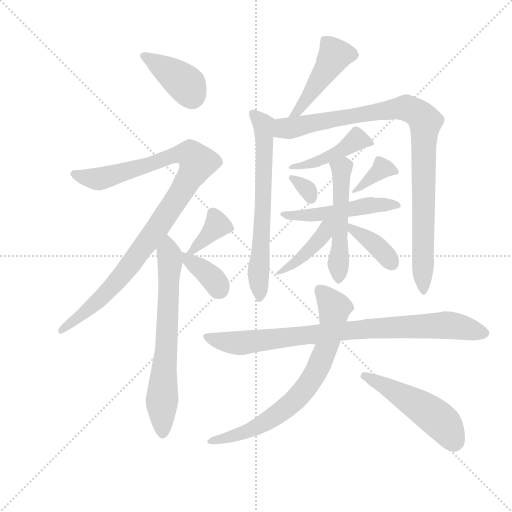
t = 0.00 s
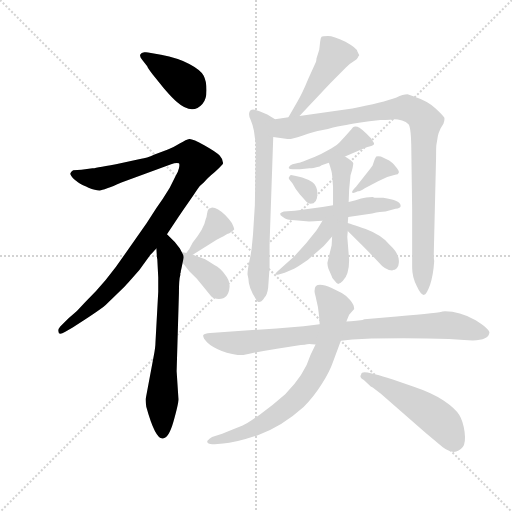
t = 2.52 s
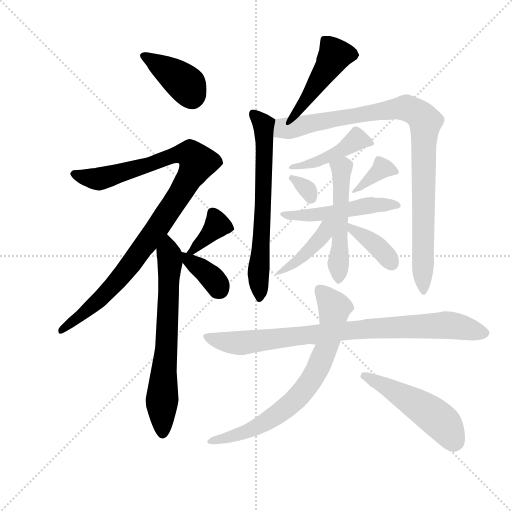
t = 5.04 s
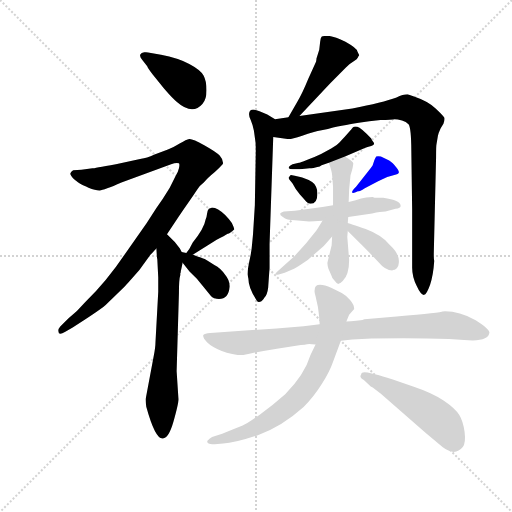
t = 7.56 s
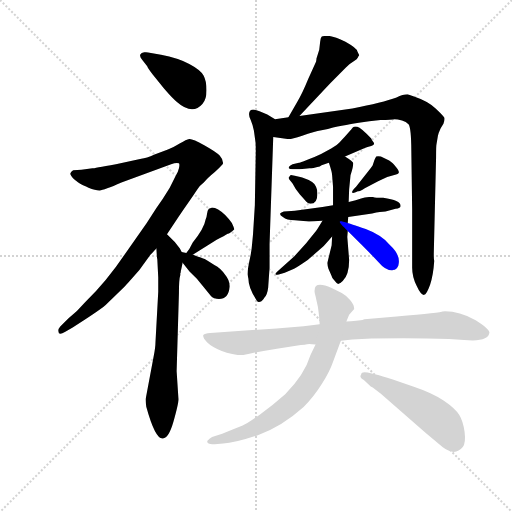
t = 10.09 s
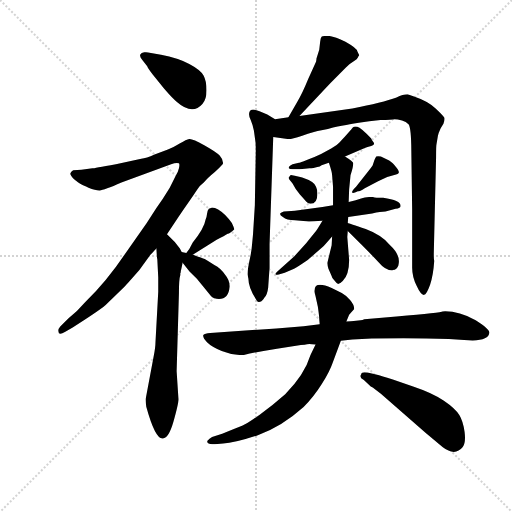
t = 12.61 s

The animated SVG that drew these frames (rendered in a browser with its animation timeline set to each time). Animation: 18 CSS @keyframes rules; one cycle of 12.61 s.

<svg version="1.1" viewBox="0 0 1024 1024" xmlns="http://www.w3.org/2000/svg">
  <g stroke="lightgray" stroke-dasharray="1,1" stroke-width="1" transform="scale(4, 4)">
    <line x1="0" y1="0" x2="256" y2="256"></line>
    <line x1="256" y1="0" x2="0" y2="256"></line>
    <line x1="128" y1="0" x2="128" y2="256"></line>
    <line x1="0" y1="128" x2="256" y2="128"></line>
  </g>
  <g transform="scale(0.92, -0.92) translate(60, -850)">
    <style type="text/css">
      
        @keyframes keyframes0 {
          from {
            stroke: blue;
            stroke-dashoffset: 393;
            stroke-width: 128;
          }
          56% {
            animation-timing-function: step-end;
            stroke: blue;
            stroke-dashoffset: 0;
            stroke-width: 128;
          }
          to {
            stroke: black;
            stroke-width: 1024;
          }
        }
        #make-me-a-hanzi-animation-0 {
          animation: keyframes0 0.56982421875s both;
          animation-delay: 0s;
          animation-timing-function: linear;
        }
      
        @keyframes keyframes1 {
          from {
            stroke: blue;
            stroke-dashoffset: 1014;
            stroke-width: 128;
          }
          77% {
            animation-timing-function: step-end;
            stroke: blue;
            stroke-dashoffset: 0;
            stroke-width: 128;
          }
          to {
            stroke: black;
            stroke-width: 1024;
          }
        }
        #make-me-a-hanzi-animation-1 {
          animation: keyframes1 1.0751953125s both;
          animation-delay: 0.56982421875s;
          animation-timing-function: linear;
        }
      
        @keyframes keyframes2 {
          from {
            stroke: blue;
            stroke-dashoffset: 682;
            stroke-width: 128;
          }
          69% {
            animation-timing-function: step-end;
            stroke: blue;
            stroke-dashoffset: 0;
            stroke-width: 128;
          }
          to {
            stroke: black;
            stroke-width: 1024;
          }
        }
        #make-me-a-hanzi-animation-2 {
          animation: keyframes2 0.8050130208333334s both;
          animation-delay: 1.64501953125s;
          animation-timing-function: linear;
        }
      
        @keyframes keyframes3 {
          from {
            stroke: blue;
            stroke-dashoffset: 368;
            stroke-width: 128;
          }
          55% {
            animation-timing-function: step-end;
            stroke: blue;
            stroke-dashoffset: 0;
            stroke-width: 128;
          }
          to {
            stroke: black;
            stroke-width: 1024;
          }
        }
        #make-me-a-hanzi-animation-3 {
          animation: keyframes3 0.5494791666666666s both;
          animation-delay: 2.4500325520833335s;
          animation-timing-function: linear;
        }
      
        @keyframes keyframes4 {
          from {
            stroke: blue;
            stroke-dashoffset: 367;
            stroke-width: 128;
          }
          54% {
            animation-timing-function: step-end;
            stroke: blue;
            stroke-dashoffset: 0;
            stroke-width: 128;
          }
          to {
            stroke: black;
            stroke-width: 1024;
          }
        }
        #make-me-a-hanzi-animation-4 {
          animation: keyframes4 0.5486653645833334s both;
          animation-delay: 2.99951171875s;
          animation-timing-function: linear;
        }
      
        @keyframes keyframes5 {
          from {
            stroke: blue;
            stroke-dashoffset: 463;
            stroke-width: 128;
          }
          60% {
            animation-timing-function: step-end;
            stroke: blue;
            stroke-dashoffset: 0;
            stroke-width: 128;
          }
          to {
            stroke: black;
            stroke-width: 1024;
          }
        }
        #make-me-a-hanzi-animation-5 {
          animation: keyframes5 0.6267903645833334s both;
          animation-delay: 3.5481770833333335s;
          animation-timing-function: linear;
        }
      
        @keyframes keyframes6 {
          from {
            stroke: blue;
            stroke-dashoffset: 663;
            stroke-width: 128;
          }
          68% {
            animation-timing-function: step-end;
            stroke: blue;
            stroke-dashoffset: 0;
            stroke-width: 128;
          }
          to {
            stroke: black;
            stroke-width: 1024;
          }
        }
        #make-me-a-hanzi-animation-6 {
          animation: keyframes6 0.78955078125s both;
          animation-delay: 4.174967447916667s;
          animation-timing-function: linear;
        }
      
        @keyframes keyframes7 {
          from {
            stroke: blue;
            stroke-dashoffset: 966;
            stroke-width: 128;
          }
          76% {
            animation-timing-function: step-end;
            stroke: blue;
            stroke-dashoffset: 0;
            stroke-width: 128;
          }
          to {
            stroke: black;
            stroke-width: 1024;
          }
        }
        #make-me-a-hanzi-animation-7 {
          animation: keyframes7 1.0361328125s both;
          animation-delay: 4.964518229166667s;
          animation-timing-function: linear;
        }
      
        @keyframes keyframes8 {
          from {
            stroke: blue;
            stroke-dashoffset: 440;
            stroke-width: 128;
          }
          59% {
            animation-timing-function: step-end;
            stroke: blue;
            stroke-dashoffset: 0;
            stroke-width: 128;
          }
          to {
            stroke: black;
            stroke-width: 1024;
          }
        }
        #make-me-a-hanzi-animation-8 {
          animation: keyframes8 0.6080729166666666s both;
          animation-delay: 6.000651041666667s;
          animation-timing-function: linear;
        }
      
        @keyframes keyframes9 {
          from {
            stroke: blue;
            stroke-dashoffset: 318;
            stroke-width: 128;
          }
          51% {
            animation-timing-function: step-end;
            stroke: blue;
            stroke-dashoffset: 0;
            stroke-width: 128;
          }
          to {
            stroke: black;
            stroke-width: 1024;
          }
        }
        #make-me-a-hanzi-animation-9 {
          animation: keyframes9 0.5087890625s both;
          animation-delay: 6.608723958333334s;
          animation-timing-function: linear;
        }
      
        @keyframes keyframes10 {
          from {
            stroke: blue;
            stroke-dashoffset: 353;
            stroke-width: 128;
          }
          53% {
            animation-timing-function: step-end;
            stroke: blue;
            stroke-dashoffset: 0;
            stroke-width: 128;
          }
          to {
            stroke: black;
            stroke-width: 1024;
          }
        }
        #make-me-a-hanzi-animation-10 {
          animation: keyframes10 0.5372721354166666s both;
          animation-delay: 7.117513020833334s;
          animation-timing-function: linear;
        }
      
        @keyframes keyframes11 {
          from {
            stroke: blue;
            stroke-dashoffset: 506;
            stroke-width: 128;
          }
          62% {
            animation-timing-function: step-end;
            stroke: blue;
            stroke-dashoffset: 0;
            stroke-width: 128;
          }
          to {
            stroke: black;
            stroke-width: 1024;
          }
        }
        #make-me-a-hanzi-animation-11 {
          animation: keyframes11 0.6617838541666666s both;
          animation-delay: 7.654785156250001s;
          animation-timing-function: linear;
        }
      
        @keyframes keyframes12 {
          from {
            stroke: blue;
            stroke-dashoffset: 518;
            stroke-width: 128;
          }
          63% {
            animation-timing-function: step-end;
            stroke: blue;
            stroke-dashoffset: 0;
            stroke-width: 128;
          }
          to {
            stroke: black;
            stroke-width: 1024;
          }
        }
        #make-me-a-hanzi-animation-12 {
          animation: keyframes12 0.6715494791666666s both;
          animation-delay: 8.316569010416668s;
          animation-timing-function: linear;
        }
      
        @keyframes keyframes13 {
          from {
            stroke: blue;
            stroke-dashoffset: 418;
            stroke-width: 128;
          }
          58% {
            animation-timing-function: step-end;
            stroke: blue;
            stroke-dashoffset: 0;
            stroke-width: 128;
          }
          to {
            stroke: black;
            stroke-width: 1024;
          }
        }
        #make-me-a-hanzi-animation-13 {
          animation: keyframes13 0.5901692708333334s both;
          animation-delay: 8.988118489583334s;
          animation-timing-function: linear;
        }
      
        @keyframes keyframes14 {
          from {
            stroke: blue;
            stroke-dashoffset: 392;
            stroke-width: 128;
          }
          56% {
            animation-timing-function: step-end;
            stroke: blue;
            stroke-dashoffset: 0;
            stroke-width: 128;
          }
          to {
            stroke: black;
            stroke-width: 1024;
          }
        }
        #make-me-a-hanzi-animation-14 {
          animation: keyframes14 0.5690104166666666s both;
          animation-delay: 9.578287760416668s;
          animation-timing-function: linear;
        }
      
        @keyframes keyframes15 {
          from {
            stroke: blue;
            stroke-dashoffset: 866;
            stroke-width: 128;
          }
          74% {
            animation-timing-function: step-end;
            stroke: blue;
            stroke-dashoffset: 0;
            stroke-width: 128;
          }
          to {
            stroke: black;
            stroke-width: 1024;
          }
        }
        #make-me-a-hanzi-animation-15 {
          animation: keyframes15 0.9547526041666666s both;
          animation-delay: 10.147298177083334s;
          animation-timing-function: linear;
        }
      
        @keyframes keyframes16 {
          from {
            stroke: blue;
            stroke-dashoffset: 734;
            stroke-width: 128;
          }
          70% {
            animation-timing-function: step-end;
            stroke: blue;
            stroke-dashoffset: 0;
            stroke-width: 128;
          }
          to {
            stroke: black;
            stroke-width: 1024;
          }
        }
        #make-me-a-hanzi-animation-16 {
          animation: keyframes16 0.8473307291666666s both;
          animation-delay: 11.10205078125s;
          animation-timing-function: linear;
        }
      
        @keyframes keyframes17 {
          from {
            stroke: blue;
            stroke-dashoffset: 500;
            stroke-width: 128;
          }
          62% {
            animation-timing-function: step-end;
            stroke: blue;
            stroke-dashoffset: 0;
            stroke-width: 128;
          }
          to {
            stroke: black;
            stroke-width: 1024;
          }
        }
        #make-me-a-hanzi-animation-17 {
          animation: keyframes17 0.6569010416666666s both;
          animation-delay: 11.949381510416666s;
          animation-timing-function: linear;
        }
      
    </style>
    
      <path d="M 260 706 Q 262 701 272 688 L 297 657 Q 317 634 324 629 Q 358 599 380 624 Q 389 634 389 654 Q 389 674 382.5 686 Q 376 698 351.5 711 Q 327 724 290 731 L 262 736 Q 260 737 253.5 736.5 Q 247 736 245 731.5 Q 243 727 249 720 L 260 706 Z" fill="lightgray"></path>
    
      <path d="M 303 341 L 329 380 Q 366 433 370 439.5 Q 374 446 383 453 Q 390 462 407 476 Q 416 484 424 493 L 425 495 Q 425 504 417.5 512 Q 410 520 384 534.5 Q 358 549 351.5 548 Q 345 547 331.5 538.5 Q 318 530 305 525 L 276 514 Q 258 506 247 505 L 192 493 Q 143 484 141 484 L 117 481 L 99 480 Q 93 476 93 473 Q 92 472 95 467.5 Q 98 463 100.5 461 Q 103 459 106 456.5 Q 109 454 113.5 451 Q 118 448 132.5 442 Q 147 436 156.5 436 Q 166 436 204 453 L 312 493 Q 323 497 329 495 Q 331 493 329 484.5 Q 327 476 322 468 L 309 442 Q 294 417 280 398 L 259 365 L 211 297 Q 172 239 125 193 Q 107 172 89 158 L 71 140 Q 66 134 67 130 Q 67 120 81 128 L 98 138 Q 163 179 173 190 L 210 226 Q 215 231 243 263 L 267 296 Q 278 308 280 310 L 303 341 Z" fill="lightgray"></path>
    
      <path d="M 282 286 L 284 247 L 284 216 L 278 106 Q 278 95 274 75 L 257 -16 Q 256 -18 258 -34 Q 277 -103 293 -103 Q 306 -105 317 -67 Q 328 -28 328 -18 L 324 43 L 329 213 Q 329 243 332 252 L 332 256 L 333 258 L 333 261 Q 334 264 337 279 C 340 293 340 293 335 302 L 331 310 L 320 324 L 303 341 C 282 362 278 340 280 310 L 281 293 L 281 292 L 282 286 Z" fill="lightgray"></path>
    
      <path d="M 359 296 L 411 329 Q 429 338 435 342 Q 440 342 449 351 Q 450 352 444 365 Q 438 374 430 382 Q 413 399 401 399 Q 397 397 394 396 Q 391 393 390 385 Q 389 376 387 373 Q 384 354 359 323 Q 352 308 345 300 C 326 277 334 280 359 296 Z" fill="lightgray"></path>
    
      <path d="M 337 279 L 352 260 L 368 244 L 399 206 Q 405 200 416 200 Q 437 200 439 226 Q 440 240 429 253 Q 420 267 406 274 Q 389 285 385 287 Q 380 288 360 296 L 359 296 L 345 300 L 335 302 C 316 306 318 303 337 279 Z" fill="lightgray"></path>
    
      <path d="M 591 598 L 658 669 L 692 703 Q 700 712 709 717 Q 717 721 718 725 Q 719 728 721 730 L 717 738 Q 716 745 691 759 Q 665 772 653 772 Q 641 772 639 770 Q 637 768 636 759 L 634 742 L 628 723 Q 628 720 627 716 L 610 678 Q 596 644 587 630 L 567 595 C 552 569 570 576 591 598 Z" fill="lightgray"></path>
    
      <path d="M 487 309 L 485 296 Q 478 264 478 254 L 480 244 Q 480 224 498 197 Q 501 192 505 194 Q 510 194 515 203 Q 521 209 523 225 Q 524 240 526 268 L 526 319 L 534 552 C 535 582 541 589 538 591 L 521 601 Q 487 618 483 608 Q 479 601 485 589 Q 490 577 492 566 L 495 544 Q 496 541 496 520 L 494 404 L 490 340 Q 490 339 487 309 Z" fill="lightgray"></path>
    
      <path d="M 534 552 L 565 548 Q 570 546 597 555 Q 623 564 639 567 Q 654 570 664 573 Q 673 575 686 577 Q 698 579 720 583 Q 742 587 767 589 Q 792 590 798 591 Q 804 591 814 588 Q 823 585 828 580 Q 833 575 834 536 L 836 395 L 836 268 Q 836 248 846 228 Q 855 208 862 209 Q 867 209 875 231 Q 882 252 884 283 Q 883 286 883 298 L 888 508 Q 888 534 889 537 L 892 555 Q 893 560 898 571 L 904 581 Q 907 589 906 594 Q 904 598 887 614 Q 870 630 840 640 L 826 645 Q 816 645 802 638 Q 772 627 706 614 L 591 598 L 567 595 L 538 591 C 508 587 504 556 534 552 Z" fill="lightgray"></path>
    
      <path d="M 690 510 L 733 528 Q 738 530 747 532.5 Q 756 535 752 540.5 Q 748 546 747 549 Q 724 573 717 574.5 Q 710 576 707 573 Q 704 570 704 569 L 689 552 Q 684 547 678.5 540.5 Q 673 534 660 527 L 638 515 Q 624 508 611 504 L 599 499 Q 591 496 590 496 L 576 493 Q 566 488 568 484 Q 569 482 576 482 L 592 482 L 613 484 Q 619 484 635 488 Q 638 491 645.5 493 Q 653 495 655 496 L 690 510 Z" fill="lightgray"></path>
    
      <path d="M 630 429 Q 630 438 627 444 Q 624 455 597 464 L 581 468 L 575 469 Q 571 471 569 466 Q 566 464 569 460 L 576 451 Q 583 437 592 427 Q 601 417 605.5 412 Q 610 407 615 407 Q 630 407 630 429 Z" fill="lightgray"></path>
    
      <path d="M 718 434 Q 722 434 733 441 L 762 456 Q 779 466 799 470 Q 813 472 803 484.5 Q 793 497 786 501 L 768 510 Q 761 511 758 510 Q 756 508 754 502 L 750 490 Q 746 484 741 478 L 714 444 Q 704 434 705.5 431.5 Q 707 429 718 434 Z" fill="lightgray"></path>
    
      <path d="M 773 420 L 759 420 Q 754 420 750 422 Q 735 422 725 418.5 Q 715 415 698 411 L 664 404 L 641 400 L 581 392 L 557 390 Q 551 388 549 386 Q 548 382 555 378 Q 563 371 581 371 L 606 369 Q 610 368 641 370 L 697 378 L 749 386 Q 768 390 778 390 L 800 396 Q 811 397 811 402 Q 811 415 773 420 Z" fill="lightgray"></path>
    
      <path d="M 698 411 L 699 438 L 702 469 Q 708 487 708 495 Q 708 499 690 510 C 665 526 646 525 655 496 Q 662 475 662 469 L 664 444 L 664 404 L 662 336 L 661 317 L 652 280 Q 651 276 654 266 L 660 252 Q 661 246 668 239 Q 673 232 676 233 Q 679 233 685 239 Q 699 253 699 285 L 695 335 L 696 348 L 696 365 L 697 378 L 698 411 Z" fill="lightgray"></path>
    
      <path d="M 641 370 L 630 352 Q 626 346 606 322 L 580 293 L 543 260 Q 538 255 539 254 Q 540 252 546 253 L 559 257 L 578 265 Q 581 266 596 276 Q 611 285 622 296 Q 645 314 662 336 C 694 377 657 397 641 370 Z" fill="lightgray"></path>
    
      <path d="M 696 348 L 725 319 Q 747 297 763 280 Q 778 262 793 262 L 794 263 Q 803 264 806 273 Q 812 295 788 317 Q 770 339 735 352 Q 699 364 696 365 C 670 374 675 369 696 348 Z" fill="lightgray"></path>
    
      <path d="M 724 154 L 709 152 Q 704 151 693 151 L 635 145 L 600 141 L 541 136 L 397 126 Q 385 125 382 122 Q 380 116 390 106 Q 400 96 422 87 Q 444 78 469 78 Q 498 85 542 92 L 594 100 Q 604 100 607.5 101.5 Q 611 103 626 101 L 681 109 L 706 112 L 748 114 Q 836 116 916 113 L 949 111 Q 1002 106 1004 127 Q 1004 135 974 154 Q 935 175 902 173 Q 901 171 802 162 L 732 156 Q 728 154 724 154 Z" fill="lightgray"></path>
    
      <path d="M 693 151 L 699 166 L 710 178 Q 710 188 701 198 Q 692 208 683 213 L 661 224 Q 624 240 624 219 Q 623 216 626 206 L 631 183 Q 634 162 634 157 L 635 145 L 626 101 L 615 78 Q 602 35 560 -7 Q 534 -30 506 -50.5 Q 478 -71 467.5 -75 Q 457 -79 423 -93 L 401 -100 Q 395 -104 391 -108 Q 389 -113 395 -114.5 Q 401 -116 407 -116 L 425 -114 Q 450 -113 500.5 -96 Q 551 -79 600 -35 Q 622 -13 639.5 15 Q 657 43 663 61 L 681 109 L 693 151 Z" fill="lightgray"></path>
    
      <path d="M 746 10 Q 750 8 751 7 L 768 -6 L 865 -91 L 902 -122 Q 929 -143 946 -122 Q 953 -112 950 -89 Q 947 -66 938.5 -52 Q 930 -38 905 -21 Q 880 -4 838 10 L 794 25 Q 767 34 762 35 L 739 40 Q 726 43 725 36 Q 720 30 731 24 L 746 10 Z" fill="lightgray"></path>
    
    
      <clipPath id="make-me-a-hanzi-clip-0">
        <path d="M 260 706 Q 262 701 272 688 L 297 657 Q 317 634 324 629 Q 358 599 380 624 Q 389 634 389 654 Q 389 674 382.5 686 Q 376 698 351.5 711 Q 327 724 290 731 L 262 736 Q 260 737 253.5 736.5 Q 247 736 245 731.5 Q 243 727 249 720 L 260 706 Z"></path>
      </clipPath>
      <path clip-path="url(#make-me-a-hanzi-clip-0)" d="M 253 728 L 338 672 L 357 642" fill="none" id="make-me-a-hanzi-animation-0" stroke-dasharray="265 530" stroke-linecap="round"></path>
    
      <clipPath id="make-me-a-hanzi-clip-1">
        <path d="M 303 341 L 329 380 Q 366 433 370 439.5 Q 374 446 383 453 Q 390 462 407 476 Q 416 484 424 493 L 425 495 Q 425 504 417.5 512 Q 410 520 384 534.5 Q 358 549 351.5 548 Q 345 547 331.5 538.5 Q 318 530 305 525 L 276 514 Q 258 506 247 505 L 192 493 Q 143 484 141 484 L 117 481 L 99 480 Q 93 476 93 473 Q 92 472 95 467.5 Q 98 463 100.5 461 Q 103 459 106 456.5 Q 109 454 113.5 451 Q 118 448 132.5 442 Q 147 436 156.5 436 Q 166 436 204 453 L 312 493 Q 323 497 329 495 Q 331 493 329 484.5 Q 327 476 322 468 L 309 442 Q 294 417 280 398 L 259 365 L 211 297 Q 172 239 125 193 Q 107 172 89 158 L 71 140 Q 66 134 67 130 Q 67 120 81 128 L 98 138 Q 163 179 173 190 L 210 226 Q 215 231 243 263 L 267 296 Q 278 308 280 310 L 303 341 Z"></path>
      </clipPath>
      <path clip-path="url(#make-me-a-hanzi-clip-1)" d="M 101 473 L 156 461 L 335 516 L 353 515 L 369 497 L 316 403 L 221 270 L 158 201 L 75 133" fill="none" id="make-me-a-hanzi-animation-1" stroke-dasharray="886 1772" stroke-linecap="round"></path>
    
      <clipPath id="make-me-a-hanzi-clip-2">
        <path d="M 282 286 L 284 247 L 284 216 L 278 106 Q 278 95 274 75 L 257 -16 Q 256 -18 258 -34 Q 277 -103 293 -103 Q 306 -105 317 -67 Q 328 -28 328 -18 L 324 43 L 329 213 Q 329 243 332 252 L 332 256 L 333 258 L 333 261 Q 334 264 337 279 C 340 293 340 293 335 302 L 331 310 L 320 324 L 303 341 C 282 362 278 340 280 310 L 281 293 L 281 292 L 282 286 Z"></path>
      </clipPath>
      <path clip-path="url(#make-me-a-hanzi-clip-2)" d="M 303 333 L 310 278 L 291 -38 L 294 -92" fill="none" id="make-me-a-hanzi-animation-2" stroke-dasharray="554 1108" stroke-linecap="round"></path>
    
      <clipPath id="make-me-a-hanzi-clip-3">
        <path d="M 359 296 L 411 329 Q 429 338 435 342 Q 440 342 449 351 Q 450 352 444 365 Q 438 374 430 382 Q 413 399 401 399 Q 397 397 394 396 Q 391 393 390 385 Q 389 376 387 373 Q 384 354 359 323 Q 352 308 345 300 C 326 277 334 280 359 296 Z"></path>
      </clipPath>
      <path clip-path="url(#make-me-a-hanzi-clip-3)" d="M 402 387 L 412 361 L 408 354 L 353 302" fill="none" id="make-me-a-hanzi-animation-3" stroke-dasharray="240 480" stroke-linecap="round"></path>
    
      <clipPath id="make-me-a-hanzi-clip-4">
        <path d="M 337 279 L 352 260 L 368 244 L 399 206 Q 405 200 416 200 Q 437 200 439 226 Q 440 240 429 253 Q 420 267 406 274 Q 389 285 385 287 Q 380 288 360 296 L 359 296 L 345 300 L 335 302 C 316 306 318 303 337 279 Z"></path>
      </clipPath>
      <path clip-path="url(#make-me-a-hanzi-clip-4)" d="M 339 297 L 404 243 L 417 220" fill="none" id="make-me-a-hanzi-animation-4" stroke-dasharray="239 478" stroke-linecap="round"></path>
    
      <clipPath id="make-me-a-hanzi-clip-5">
        <path d="M 591 598 L 658 669 L 692 703 Q 700 712 709 717 Q 717 721 718 725 Q 719 728 721 730 L 717 738 Q 716 745 691 759 Q 665 772 653 772 Q 641 772 639 770 Q 637 768 636 759 L 634 742 L 628 723 Q 628 720 627 716 L 610 678 Q 596 644 587 630 L 567 595 C 552 569 570 576 591 598 Z"></path>
      </clipPath>
      <path clip-path="url(#make-me-a-hanzi-clip-5)" d="M 713 731 L 685 733 L 666 727 L 589 610 L 573 600" fill="none" id="make-me-a-hanzi-animation-5" stroke-dasharray="335 670" stroke-linecap="round"></path>
    
      <clipPath id="make-me-a-hanzi-clip-6">
        <path d="M 487 309 L 485 296 Q 478 264 478 254 L 480 244 Q 480 224 498 197 Q 501 192 505 194 Q 510 194 515 203 Q 521 209 523 225 Q 524 240 526 268 L 526 319 L 534 552 C 535 582 541 589 538 591 L 521 601 Q 487 618 483 608 Q 479 601 485 589 Q 490 577 492 566 L 495 544 Q 496 541 496 520 L 494 404 L 490 340 Q 490 339 487 309 Z"></path>
      </clipPath>
      <path clip-path="url(#make-me-a-hanzi-clip-6)" d="M 491 602 L 514 574 L 512 389 L 501 253 L 505 204" fill="none" id="make-me-a-hanzi-animation-6" stroke-dasharray="535 1070" stroke-linecap="round"></path>
    
      <clipPath id="make-me-a-hanzi-clip-7">
        <path d="M 534 552 L 565 548 Q 570 546 597 555 Q 623 564 639 567 Q 654 570 664 573 Q 673 575 686 577 Q 698 579 720 583 Q 742 587 767 589 Q 792 590 798 591 Q 804 591 814 588 Q 823 585 828 580 Q 833 575 834 536 L 836 395 L 836 268 Q 836 248 846 228 Q 855 208 862 209 Q 867 209 875 231 Q 882 252 884 283 Q 883 286 883 298 L 888 508 Q 888 534 889 537 L 892 555 Q 893 560 898 571 L 904 581 Q 907 589 906 594 Q 904 598 887 614 Q 870 630 840 640 L 826 645 Q 816 645 802 638 Q 772 627 706 614 L 591 598 L 567 595 L 538 591 C 508 587 504 556 534 552 Z"></path>
      </clipPath>
      <path clip-path="url(#make-me-a-hanzi-clip-7)" d="M 543 558 L 558 571 L 819 616 L 855 598 L 865 585 L 861 216" fill="none" id="make-me-a-hanzi-animation-7" stroke-dasharray="838 1676" stroke-linecap="round"></path>
    
      <clipPath id="make-me-a-hanzi-clip-8">
        <path d="M 690 510 L 733 528 Q 738 530 747 532.5 Q 756 535 752 540.5 Q 748 546 747 549 Q 724 573 717 574.5 Q 710 576 707 573 Q 704 570 704 569 L 689 552 Q 684 547 678.5 540.5 Q 673 534 660 527 L 638 515 Q 624 508 611 504 L 599 499 Q 591 496 590 496 L 576 493 Q 566 488 568 484 Q 569 482 576 482 L 592 482 L 613 484 Q 619 484 635 488 Q 638 491 645.5 493 Q 653 495 655 496 L 690 510 Z"></path>
      </clipPath>
      <path clip-path="url(#make-me-a-hanzi-clip-8)" d="M 743 541 L 716 546 L 668 515 L 626 497 L 573 488" fill="none" id="make-me-a-hanzi-animation-8" stroke-dasharray="312 624" stroke-linecap="round"></path>
    
      <clipPath id="make-me-a-hanzi-clip-9">
        <path d="M 630 429 Q 630 438 627 444 Q 624 455 597 464 L 581 468 L 575 469 Q 571 471 569 466 Q 566 464 569 460 L 576 451 Q 583 437 592 427 Q 601 417 605.5 412 Q 610 407 615 407 Q 630 407 630 429 Z"></path>
      </clipPath>
      <path clip-path="url(#make-me-a-hanzi-clip-9)" d="M 574 463 L 609 437 L 616 420" fill="none" id="make-me-a-hanzi-animation-9" stroke-dasharray="190 380" stroke-linecap="round"></path>
    
      <clipPath id="make-me-a-hanzi-clip-10">
        <path d="M 718 434 Q 722 434 733 441 L 762 456 Q 779 466 799 470 Q 813 472 803 484.5 Q 793 497 786 501 L 768 510 Q 761 511 758 510 Q 756 508 754 502 L 750 490 Q 746 484 741 478 L 714 444 Q 704 434 705.5 431.5 Q 707 429 718 434 Z"></path>
      </clipPath>
      <path clip-path="url(#make-me-a-hanzi-clip-10)" d="M 763 503 L 771 484 L 711 437" fill="none" id="make-me-a-hanzi-animation-10" stroke-dasharray="225 450" stroke-linecap="round"></path>
    
      <clipPath id="make-me-a-hanzi-clip-11">
        <path d="M 773 420 L 759 420 Q 754 420 750 422 Q 735 422 725 418.5 Q 715 415 698 411 L 664 404 L 641 400 L 581 392 L 557 390 Q 551 388 549 386 Q 548 382 555 378 Q 563 371 581 371 L 606 369 Q 610 368 641 370 L 697 378 L 749 386 Q 768 390 778 390 L 800 396 Q 811 397 811 402 Q 811 415 773 420 Z"></path>
      </clipPath>
      <path clip-path="url(#make-me-a-hanzi-clip-11)" d="M 555 384 L 631 383 L 735 403 L 803 403" fill="none" id="make-me-a-hanzi-animation-11" stroke-dasharray="378 756" stroke-linecap="round"></path>
    
      <clipPath id="make-me-a-hanzi-clip-12">
        <path d="M 698 411 L 699 438 L 702 469 Q 708 487 708 495 Q 708 499 690 510 C 665 526 646 525 655 496 Q 662 475 662 469 L 664 444 L 664 404 L 662 336 L 661 317 L 652 280 Q 651 276 654 266 L 660 252 Q 661 246 668 239 Q 673 232 676 233 Q 679 233 685 239 Q 699 253 699 285 L 695 335 L 696 348 L 696 365 L 697 378 L 698 411 Z"></path>
      </clipPath>
      <path clip-path="url(#make-me-a-hanzi-clip-12)" d="M 664 489 L 683 483 L 677 241" fill="none" id="make-me-a-hanzi-animation-12" stroke-dasharray="390 780" stroke-linecap="round"></path>
    
      <clipPath id="make-me-a-hanzi-clip-13">
        <path d="M 641 370 L 630 352 Q 626 346 606 322 L 580 293 L 543 260 Q 538 255 539 254 Q 540 252 546 253 L 559 257 L 578 265 Q 581 266 596 276 Q 611 285 622 296 Q 645 314 662 336 C 694 377 657 397 641 370 Z"></path>
      </clipPath>
      <path clip-path="url(#make-me-a-hanzi-clip-13)" d="M 658 367 L 642 339 L 602 296 L 543 256" fill="none" id="make-me-a-hanzi-animation-13" stroke-dasharray="290 580" stroke-linecap="round"></path>
    
      <clipPath id="make-me-a-hanzi-clip-14">
        <path d="M 696 348 L 725 319 Q 747 297 763 280 Q 778 262 793 262 L 794 263 Q 803 264 806 273 Q 812 295 788 317 Q 770 339 735 352 Q 699 364 696 365 C 670 374 675 369 696 348 Z"></path>
      </clipPath>
      <path clip-path="url(#make-me-a-hanzi-clip-14)" d="M 698 361 L 779 296 L 790 280 L 789 267" fill="none" id="make-me-a-hanzi-animation-14" stroke-dasharray="264 528" stroke-linecap="round"></path>
    
      <clipPath id="make-me-a-hanzi-clip-15">
        <path d="M 724 154 L 709 152 Q 704 151 693 151 L 635 145 L 600 141 L 541 136 L 397 126 Q 385 125 382 122 Q 380 116 390 106 Q 400 96 422 87 Q 444 78 469 78 Q 498 85 542 92 L 594 100 Q 604 100 607.5 101.5 Q 611 103 626 101 L 681 109 L 706 112 L 748 114 Q 836 116 916 113 L 949 111 Q 1002 106 1004 127 Q 1004 135 974 154 Q 935 175 902 173 Q 901 171 802 162 L 732 156 Q 728 154 724 154 Z"></path>
      </clipPath>
      <path clip-path="url(#make-me-a-hanzi-clip-15)" d="M 391 120 L 411 110 L 462 104 L 719 134 L 901 143 L 929 142 L 994 126" fill="none" id="make-me-a-hanzi-animation-15" stroke-dasharray="738 1476" stroke-linecap="round"></path>
    
      <clipPath id="make-me-a-hanzi-clip-16">
        <path d="M 693 151 L 699 166 L 710 178 Q 710 188 701 198 Q 692 208 683 213 L 661 224 Q 624 240 624 219 Q 623 216 626 206 L 631 183 Q 634 162 634 157 L 635 145 L 626 101 L 615 78 Q 602 35 560 -7 Q 534 -30 506 -50.5 Q 478 -71 467.5 -75 Q 457 -79 423 -93 L 401 -100 Q 395 -104 391 -108 Q 389 -113 395 -114.5 Q 401 -116 407 -116 L 425 -114 Q 450 -113 500.5 -96 Q 551 -79 600 -35 Q 622 -13 639.5 15 Q 657 43 663 61 L 681 109 L 693 151 Z"></path>
      </clipPath>
      <path clip-path="url(#make-me-a-hanzi-clip-16)" d="M 636 220 L 667 181 L 664 152 L 651 100 L 615 21 L 579 -23 L 523 -64 L 469 -92 L 399 -108" fill="none" id="make-me-a-hanzi-animation-16" stroke-dasharray="606 1212" stroke-linecap="round"></path>
    
      <clipPath id="make-me-a-hanzi-clip-17">
        <path d="M 746 10 Q 750 8 751 7 L 768 -6 L 865 -91 L 902 -122 Q 929 -143 946 -122 Q 953 -112 950 -89 Q 947 -66 938.5 -52 Q 930 -38 905 -21 Q 880 -4 838 10 L 794 25 Q 767 34 762 35 L 739 40 Q 726 43 725 36 Q 720 30 731 24 L 746 10 Z"></path>
      </clipPath>
      <path clip-path="url(#make-me-a-hanzi-clip-17)" d="M 734 33 L 822 -14 L 889 -58 L 906 -74 L 926 -109" fill="none" id="make-me-a-hanzi-animation-17" stroke-dasharray="372 744" stroke-linecap="round"></path>
    
  </g>
</svg>
